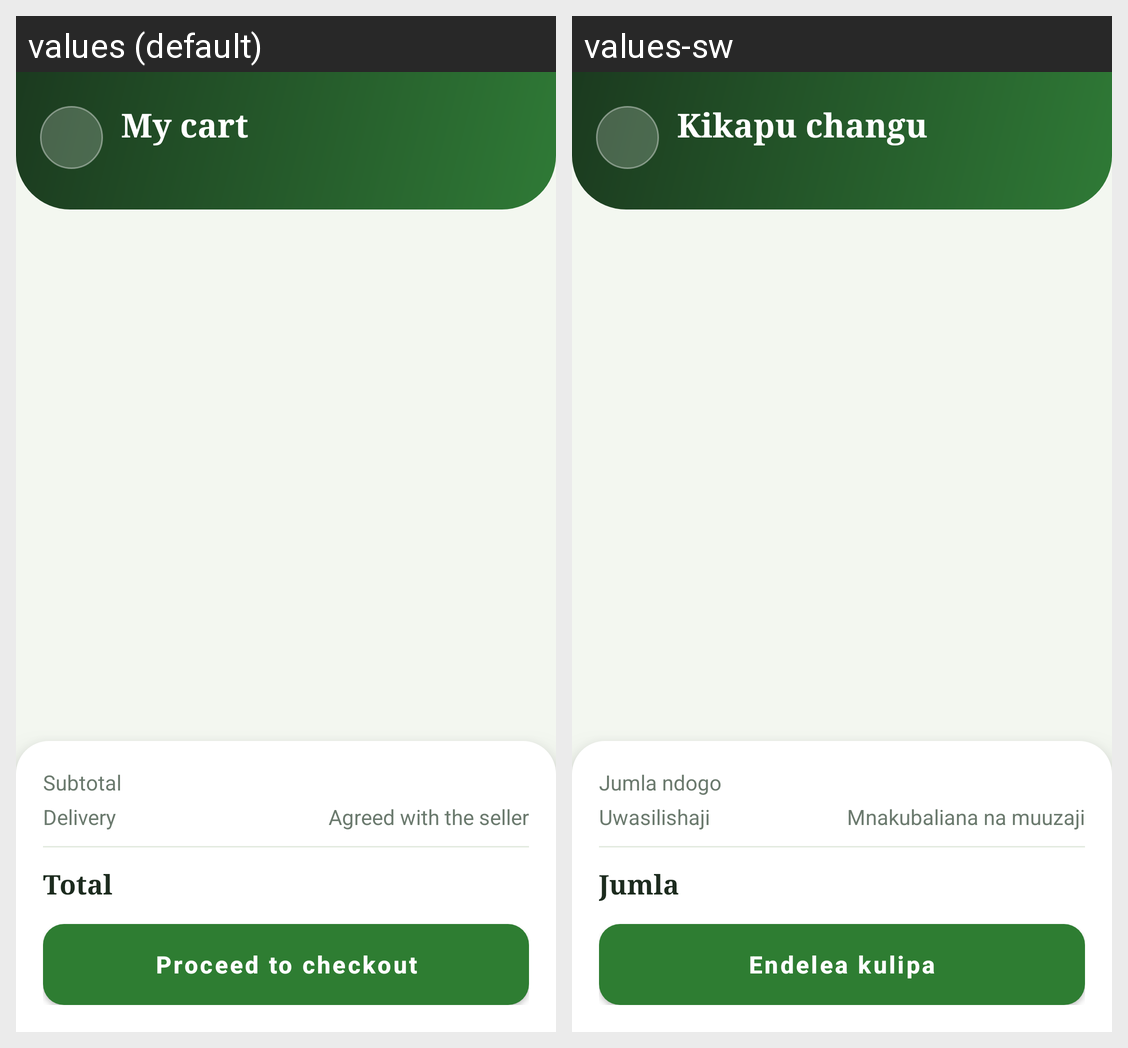

The Android screen above is rendered under two locales of the same app. Produce the string resources it draws, with the default and per-locale values.
Android screen res/layout/activity_cart.xml rendered under 2 locales, left to right: values (default), values-sw. Device: Nexus 5 (rendered at 1080×1920; each locale shown at half size, 540×960, under a caption strip naming it); theme Theme.FarmConnect.FarmerDash.
Strings drawn on this screen, with the default value and each locale's value (text and hints the layout hard-codes, and strings that could not be matched under every locale, appear in the picture but are not listed):

t_dae3b417
  values: My cart
  values-sw: Kikapu changu

t_2194aaec
  values: Subtotal
  values-sw: Jumla ndogo

t_065ab3a2
  values: Delivery
  values-sw: Uwasilishaji

t_3237f0d0
  values: Agreed with the seller
  values-sw: Mnakubaliana na muuzaji

t_96b01412
  values: Total
  values-sw: Jumla

t_7e0bf6d6
  values: Proceed to checkout
  values-sw: Endelea kulipa
